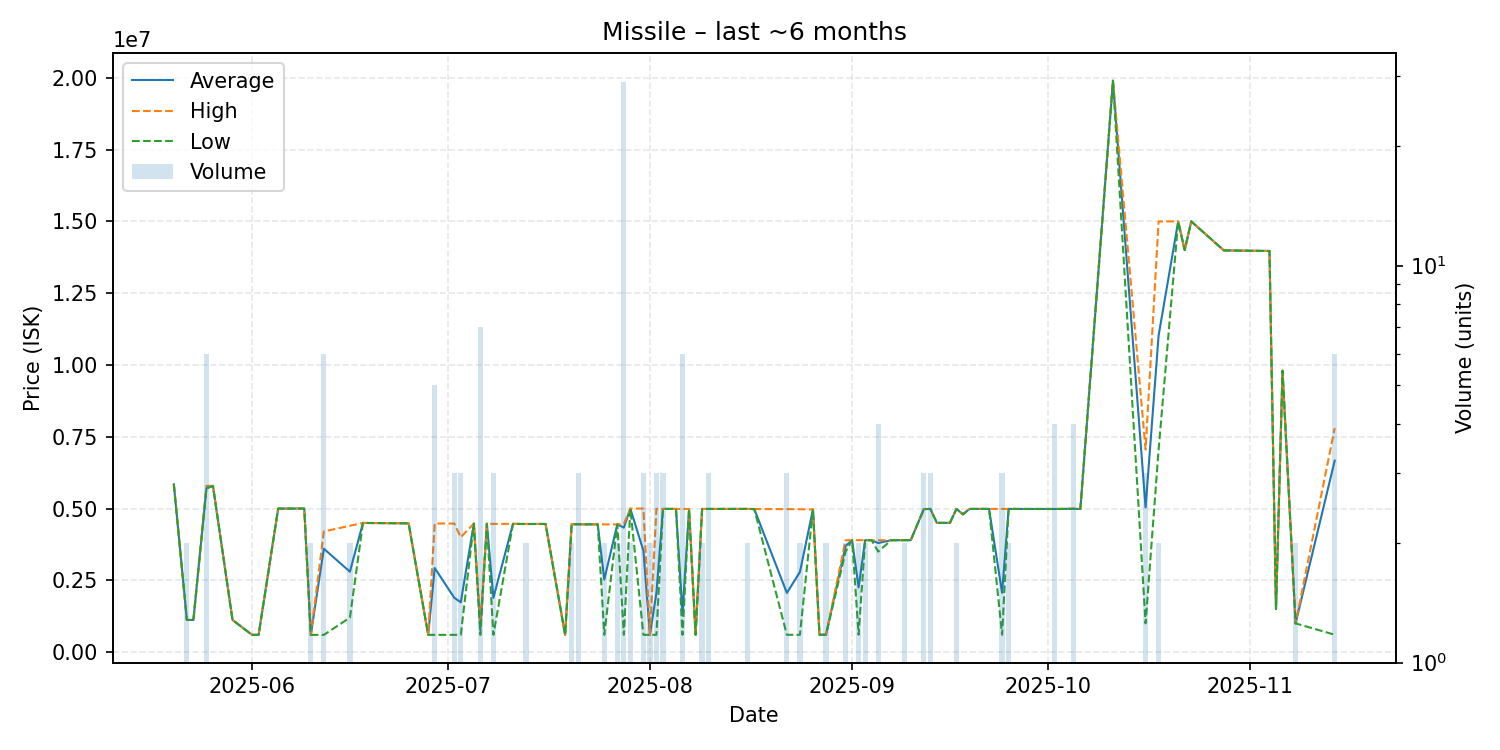

The data file committed next to this chart (first rows):
date, average, highest, lowest, order_count, volume
2025-05-20, 5844000, 5844000, 5844000, 1, 1
2025-05-22, 1120500, 1121000, 1120000, 2, 2
2025-05-23, 1120000, 1120000, 1120000, 1, 1
2025-05-25, 5710833, 5790000, 5698000, 5, 6
2025-05-26, 5788000, 5788000, 5788000, 1, 1
2025-05-29, 1120000, 1120000, 1120000, 1, 1
2025-06-01, 600100, 600100, 600100, 1, 1
2025-06-02, 600100, 600100, 600100, 1, 1
2025-06-05, 4998000, 4998000, 4998000, 1, 1
2025-06-09, 4998000, 4998000, 4998000, 1, 1
2025-06-10, 600100, 600100, 600100, 1, 2
2025-06-12, 3600683, 4201000, 600100, 3, 6
2025-06-16, 2800000, 4400000, 1200000, 2, 2
2025-06-18, 4498000, 4498000, 4498000, 1, 1
2025-06-25, 4485000, 4485000, 4485000, 1, 1
2025-06-28, 601000, 601000, 601000, 1, 1
2025-06-29, 2929400, 4480000, 601000, 3, 5
2025-07-02, 1893000, 4477000, 601000, 3, 3
2025-07-03, 1734000, 4000000, 601000, 2, 3
2025-07-05, 4474000, 4474000, 4474000, 1, 1
2025-07-06, 772114, 1001000, 600700, 4, 7
2025-07-07, 4471000, 4471000, 4471000, 1, 1
2025-07-08, 1889067, 4466000, 600600, 2, 3
2025-07-11, 4466000, 4466000, 4466000, 1, 1
2025-07-13, 4461500, 4462000, 4461000, 2, 2
2025-07-16, 4463000, 4463000, 4463000, 1, 1
2025-07-19, 601000, 601000, 601000, 1, 1
2025-07-20, 4455000, 4455000, 4455000, 1, 2
2025-07-21, 4452667, 4455000, 4451500, 3, 3
2025-07-22, 4449000, 4449000, 4449000, 1, 1
2025-07-23, 4449000, 4449000, 4449000, 1, 1
2025-07-24, 4449000, 4449000, 4449000, 1, 1
2025-07-25, 2525200, 4449000, 601400, 2, 2
2025-07-27, 4448500, 4449000, 4448000, 2, 2
2025-07-28, 4333290, 4463000, 601400, 10, 29
2025-07-29, 4995000, 5000000, 4990000, 2, 2
2025-07-31, 3532967, 4998500, 601900, 3, 3
2025-08-01, 601900, 601900, 601900, 1, 2
2025-08-02, 2064267, 4989000, 601900, 2, 3
2025-08-03, 4987667, 4988000, 4987000, 3, 3
2025-08-05, 4987000, 4987000, 4987000, 1, 1
2025-08-06, 1332833, 4987000, 602000, 2, 6
2025-08-07, 4986000, 4986000, 4986000, 1, 1
2025-08-08, 602100, 602100, 602100, 1, 1
2025-08-09, 4985500, 4986000, 4985000, 2, 2
2025-08-10, 4986000, 4986000, 4986000, 2, 3
2025-08-12, 4986000, 4986000, 4986000, 1, 1
2025-08-14, 4987000, 4987000, 4987000, 1, 1
2025-08-16, 4986000, 4986000, 4986000, 2, 2
2025-08-17, 4982000, 4982000, 4982000, 1, 1
2025-08-22, 2061200, 4979000, 602300, 3, 3
2025-08-24, 2789900, 4977000, 602800, 2, 2
2025-08-26, 4968000, 4968000, 4968000, 1, 1
2025-08-27, 604800, 604800, 604800, 1, 1
2025-08-28, 604800, 604800, 604800, 1, 2
2025-08-31, 3697500, 3895000, 3500000, 2, 2
2025-09-01, 3896000, 3896000, 3896000, 1, 1
2025-09-02, 2251950, 3899000, 604900, 2, 2
2025-09-03, 3897000, 3897000, 3897000, 2, 2
2025-09-04, 3897000, 3897000, 3897000, 1, 1
... 34 more rows
